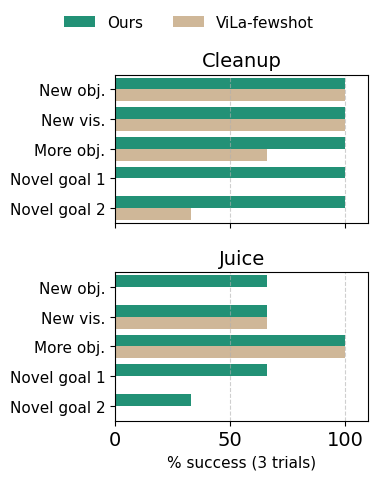

Reproduce this figure in Python.
import pandas as pd
import matplotlib.pyplot as plt
import seaborn as sns
from matplotlib import rcParams

# Font settings for consistency
rcParams['font.family'] = 'DejaVu Sans'
rcParams['font.size'] = 14

# Colors from your existing palette
ours_color = "#10a37f"
vila_fewshot_color = "#d8b88f"

# Data from the table
data = {
    ("Cleanup", "Ours"):            [100, 100, 100, 100, 100],
    ("Cleanup", "ViLa-fewshot"):    [100, 100, 66,  0,   33],
    ("Juice", "Ours"):              [66,  66,  100, 66,  33],
    ("Juice", "ViLa-fewshot"):      [0,   66,  100, 0,   0],
}

axes_labels = ["New obj.", "New vis.", "More obj.", "Novel goal 1", "Novel goal 2"]

# Convert to DataFrame
rows = []
for (task, approach), vals in data.items():
    for axis, v in zip(axes_labels, vals):
        rows.append({
            "Task": task,
            "Approach": approach,
            "Axis": axis,
            "Success %": v
        })
df = pd.DataFrame(rows)
df["Axis"] = pd.Categorical(df["Axis"], categories=axes_labels, ordered=True)

# Create vertical stack of horizontal bar plots
fig, axes = plt.subplots(2, 1, figsize=(4, 4.8), sharex=True)

tasks = ["Cleanup", "Juice"]
for ax, task in zip(axes, tasks):
    d = df[df["Task"] == task]
    sns.barplot(
        data=d, y="Axis", x="Success %",
        hue="Approach",
        palette=[ours_color, vila_fewshot_color],
        ax=ax, capsize=0.1, orient='h'
    )

    ax.set_title(task, fontsize=14)
    ax.set_xlabel("% success (3 trials)", fontsize=11)
    ax.set_ylabel("")
    ax.set_xlim(0, 110)
    ax.grid(axis='x', linestyle='--', alpha=0.6)
    ax.tick_params(axis='y', labelsize=11)

# Legend above the top plot
handles, labels = axes[0].get_legend_handles_labels()
fig.legend(handles, labels, loc='upper center', ncol=2, frameon=False, fontsize=11, bbox_to_anchor=(0.5, 1.02))
axes[0].get_legend().remove()
axes[1].get_legend().remove()

fig.tight_layout(rect=[0, 0, 1, 0.96])
plt.show()
